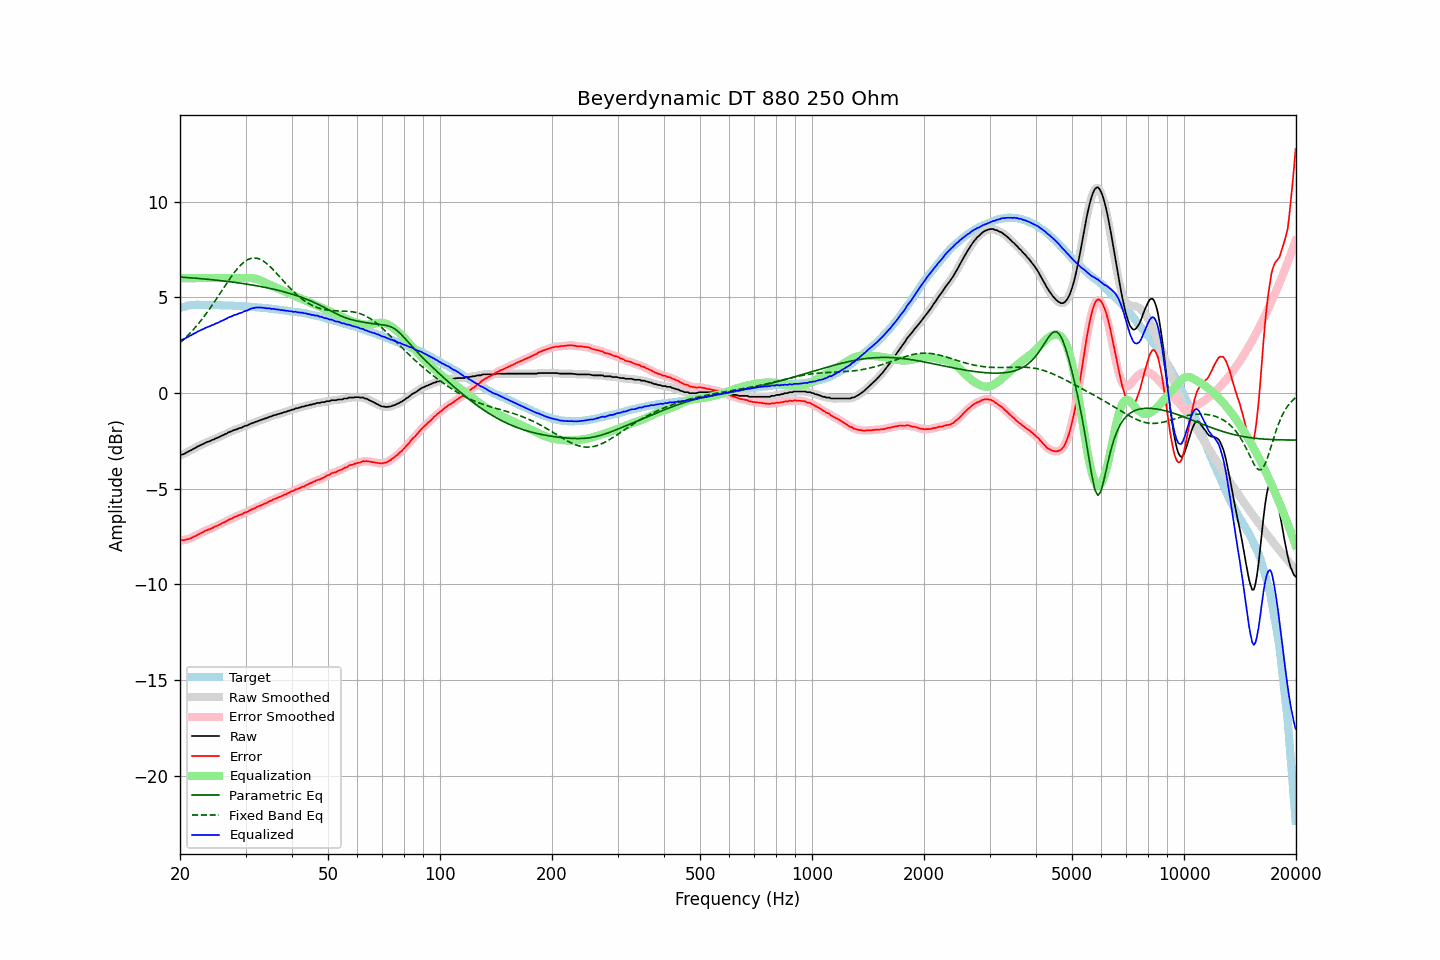

The file beside this chart, header and first rows:
frequency, raw, error, smoothed, error_smoothed, equalization, parametric_eq, fixed_band_eq, equalized_raw, equalized_smoothed, target
20.00, -3.25, -7.68, -3.25, -7.68, 6.00, 6.06, 2.62, 2.75, 2.75, 4.43
20.20, -3.22, -7.68, -3.22, -7.69, 6.00, 6.05, 2.70, 2.78, 2.78, 4.46
20.40, -3.20, -7.69, -3.19, -7.68, 6.00, 6.05, 2.77, 2.80, 2.81, 4.49
20.61, -3.16, -7.67, -3.16, -7.67, 6.00, 6.04, 2.85, 2.84, 2.84, 4.51
20.81, -3.11, -7.65, -3.11, -7.66, 6.00, 6.03, 2.93, 2.89, 2.89, 4.54
21.02, -3.07, -7.64, -3.07, -7.63, 6.00, 6.03, 3.02, 2.93, 2.93, 4.57
21.23, -3.02, -7.60, -3.02, -7.61, 6.00, 6.02, 3.10, 2.98, 2.98, 4.58
21.44, -2.99, -7.58, -2.98, -7.57, 6.00, 6.01, 3.19, 3.01, 3.02, 4.59
21.66, -2.93, -7.53, -2.94, -7.53, 6.00, 6.01, 3.28, 3.07, 3.06, 4.60
21.87, -2.89, -7.49, -2.89, -7.49, 6.00, 6.00, 3.38, 3.11, 3.11, 4.60
22.09, -2.85, -7.46, -2.84, -7.45, 6.00, 5.99, 3.48, 3.15, 3.16, 4.61
22.31, -2.79, -7.40, -2.80, -7.41, 6.00, 5.99, 3.58, 3.21, 3.20, 4.61
22.54, -2.76, -7.37, -2.75, -7.36, 6.00, 5.98, 3.68, 3.24, 3.25, 4.61
22.76, -2.71, -7.31, -2.71, -7.32, 6.00, 5.97, 3.78, 3.29, 3.29, 4.61
22.99, -2.68, -7.27, -2.68, -7.27, 6.00, 5.96, 3.89, 3.32, 3.32, 4.60
23.22, -2.64, -7.23, -2.63, -7.23, 6.00, 5.96, 4.00, 3.36, 3.37, 4.60
23.45, -2.59, -7.18, -2.60, -7.19, 6.00, 5.95, 4.11, 3.41, 3.40, 4.59
23.69, -2.56, -7.15, -2.56, -7.15, 6.00, 5.94, 4.23, 3.44, 3.44, 4.59
23.92, -2.53, -7.12, -2.52, -7.12, 6.00, 5.93, 4.34, 3.47, 3.48, 4.59
24.16, -2.50, -7.10, -2.49, -7.09, 6.00, 5.93, 4.46, 3.50, 3.51, 4.60
24.40, -2.45, -7.05, -2.46, -7.05, 6.00, 5.92, 4.58, 3.55, 3.54, 4.60
24.65, -2.43, -7.02, -2.42, -7.01, 6.00, 5.91, 4.71, 3.57, 3.58, 4.59
24.89, -2.38, -6.97, -2.38, -6.97, 6.00, 5.90, 4.83, 3.62, 3.62, 4.59
25.14, -2.35, -6.94, -2.35, -6.94, 6.00, 5.89, 4.96, 3.65, 3.65, 4.59
25.39, -2.32, -6.91, -2.31, -6.90, 6.00, 5.88, 5.08, 3.68, 3.69, 4.59
25.65, -2.27, -6.86, -2.27, -6.86, 6.00, 5.87, 5.21, 3.73, 3.73, 4.59
25.91, -2.23, -6.80, -2.23, -6.81, 6.00, 5.86, 5.34, 3.77, 3.77, 4.58
26.16, -2.20, -6.77, -2.19, -6.77, 6.00, 5.85, 5.47, 3.80, 3.81, 4.57
26.43, -2.15, -6.72, -2.15, -6.73, 6.00, 5.84, 5.60, 3.85, 3.85, 4.57
26.69, -2.12, -6.69, -2.11, -6.68, 6.00, 5.83, 5.72, 3.88, 3.89, 4.57
26.96, -2.06, -6.63, -2.07, -6.64, 6.00, 5.82, 5.85, 3.94, 3.93, 4.57
27.23, -2.03, -6.60, -2.03, -6.60, 6.00, 5.81, 5.97, 3.97, 3.97, 4.57
27.50, -2.00, -6.57, -1.99, -6.56, 6.00, 5.80, 6.09, 4.00, 4.01, 4.57
27.77, -1.96, -6.51, -1.96, -6.52, 6.00, 5.79, 6.20, 4.04, 4.04, 4.56
28.05, -1.92, -6.47, -1.93, -6.48, 6.00, 5.78, 6.32, 4.08, 4.07, 4.56
28.33, -1.91, -6.45, -1.90, -6.44, 6.00, 5.77, 6.42, 4.09, 4.10, 4.54
28.62, -1.87, -6.41, -1.87, -6.41, 6.00, 5.76, 6.52, 4.13, 4.13, 4.54
28.90, -1.83, -6.37, -1.84, -6.38, 6.00, 5.74, 6.62, 4.17, 4.16, 4.54
29.19, -1.82, -6.35, -1.81, -6.34, 6.00, 5.73, 6.70, 4.18, 4.19, 4.53
29.48, -1.78, -6.32, -1.77, -6.30, 6.00, 5.72, 6.78, 4.22, 4.23, 4.54
29.78, -1.73, -6.25, -1.74, -6.27, 6.00, 5.71, 6.85, 4.27, 4.26, 4.53
30.08, -1.71, -6.23, -1.71, -6.23, 6.00, 5.69, 6.91, 4.29, 4.30, 4.52
30.38, -1.69, -6.20, -1.68, -6.19, 6.01, 5.68, 6.96, 4.32, 4.33, 4.51
30.68, -1.64, -6.15, -1.64, -6.15, 6.01, 5.67, 7.00, 4.37, 4.36, 4.51
30.99, -1.61, -6.11, -1.61, -6.11, 6.00, 5.65, 7.03, 4.40, 4.40, 4.50
31.30, -1.57, -6.06, -1.57, -6.07, 6.00, 5.64, 7.04, 4.43, 4.42, 4.50
31.61, -1.55, -6.04, -1.54, -6.03, 5.99, 5.62, 7.05, 4.44, 4.44, 4.49
31.93, -1.51, -5.99, -1.51, -5.99, 5.97, 5.61, 7.05, 4.46, 4.46, 4.48
32.24, -1.48, -5.95, -1.48, -5.95, 5.95, 5.59, 7.04, 4.47, 4.47, 4.47
32.57, -1.45, -5.91, -1.45, -5.91, 5.92, 5.58, 7.01, 4.47, 4.47, 4.47
32.89, -1.42, -5.88, -1.42, -5.88, 5.89, 5.56, 6.98, 4.47, 4.47, 4.46
33.22, -1.39, -5.84, -1.39, -5.84, 5.85, 5.55, 6.93, 4.46, 4.46, 4.45
33.55, -1.36, -5.81, -1.36, -5.81, 5.81, 5.53, 6.88, 4.45, 4.45, 4.45
33.89, -1.33, -5.76, -1.33, -5.77, 5.77, 5.51, 6.82, 4.44, 4.43, 4.43
34.23, -1.31, -5.74, -1.30, -5.73, 5.73, 5.50, 6.76, 4.42, 4.43, 4.43
34.57, -1.27, -5.69, -1.27, -5.69, 5.69, 5.48, 6.68, 4.42, 4.42, 4.42
34.92, -1.23, -5.63, -1.24, -5.65, 5.65, 5.46, 6.61, 4.42, 4.41, 4.41
35.27, -1.22, -5.62, -1.21, -5.60, 5.61, 5.44, 6.52, 4.39, 4.40, 4.40
35.62, -1.17, -5.56, -1.18, -5.57, 5.57, 5.42, 6.44, 4.40, 4.39, 4.39
35.97, -1.16, -5.53, -1.15, -5.53, 5.53, 5.40, 6.35, 4.37, 4.38, 4.37
... 635 more rows
